Dataset: fotos-training (GitHub, Garellomiguel/piedra-papel-y-tijeras). Classes: papel, piedra, tijeras.

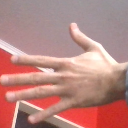
Label: papel

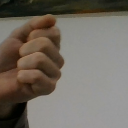
Label: piedra

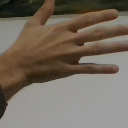
Label: papel

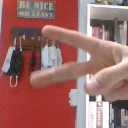
Label: tijeras

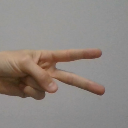
Label: tijeras

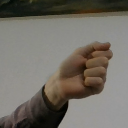
Label: piedra
